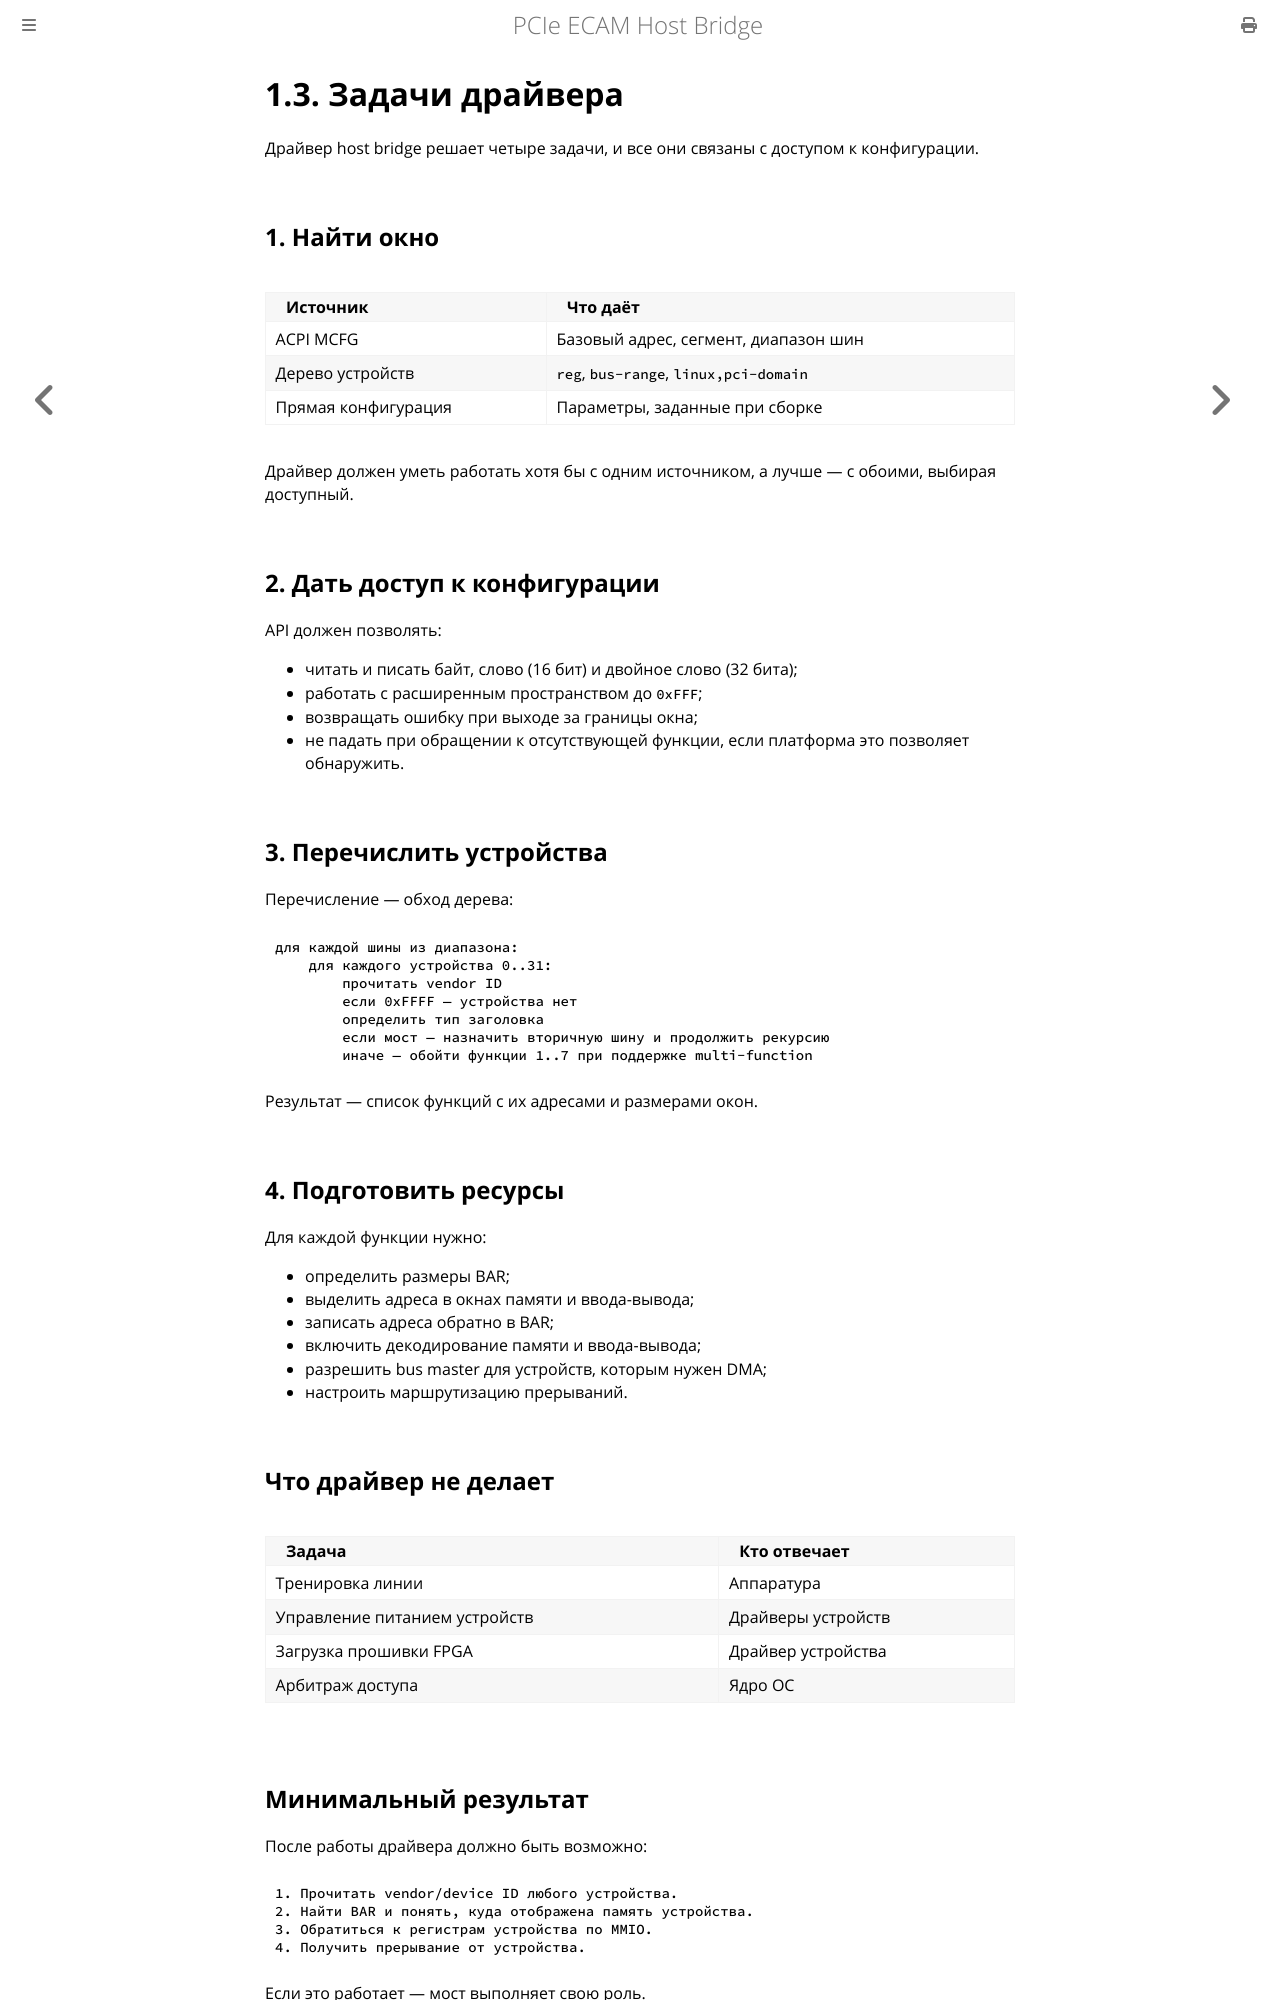

repository: MiCkEyZzZ/pcie-ecam · page: ch01-tasks.html · generator: mdbook

# 1.3. Задачи драйвера

Драйвер host bridge решает четыре задачи, и все они связаны
с доступом к конфигурации.

## 1. Найти окно

| Источник | Что даёт |
|----------|----------|
| ACPI MCFG | Базовый адрес, сегмент, диапазон шин |
| Дерево устройств | `reg`, `bus-range`, `linux,pci-domain` |
| Прямая конфигурация | Параметры, заданные при сборке |

Драйвер должен уметь работать хотя бы с одним источником,
а лучше — с обоими, выбирая доступный.

## 2. Дать доступ к конфигурации

API должен позволять:

- читать и писать байт, слово (16 бит) и двойное слово (32 бита);
- работать с расширенным пространством до `0xFFF`;
- возвращать ошибку при выходе за границы окна;
- не падать при обращении к отсутствующей функции, если
  платформа это позволяет обнаружить.

## 3. Перечислить устройства

Перечисление — обход дерева:

```text
для каждой шины из диапазона:
    для каждого устройства 0..31:
        прочитать vendor ID
        если 0xFFFF — устройства нет
        определить тип заголовка
        если мост — назначить вторичную шину и продолжить рекурсию
        иначе — обойти функции 1..7 при поддержке multi-function
```

Результат — список функций с их адресами и размерами окон.

## 4. Подготовить ресурсы

Для каждой функции нужно:

- определить размеры BAR;
- выделить адреса в окнах памяти и ввода-вывода;
- записать адреса обратно в BAR;
- включить декодирование памяти и ввода-вывода;
- разрешить bus master для устройств, которым нужен DMA;
- настроить маршрутизацию прерываний.

## Что драйвер не делает

| Задача | Кто отвечает |
|--------|--------------|
| Тренировка линии | Аппаратура |
| Управление питанием устройств | Драйверы устройств |
| Загрузка прошивки FPGA | Драйвер устройства |
| Арбитраж доступа | Ядро ОС |
